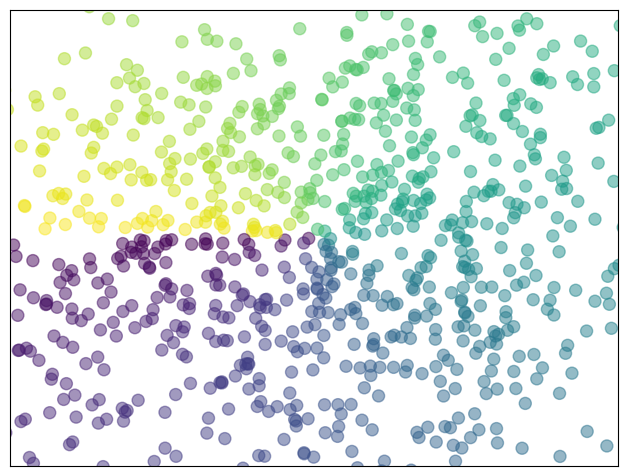

This figure's Python source:
import numpy as np
import matplotlib.pyplot as plt

n = 1024
X = np.random.normal(0, 1, n)
Y = np.random.normal(0, 1, n)
T = np.arctan2(Y, X)

plt.axes([0.025, 0.025, 0.95, 0.95])
plt.scatter(X, Y, s=75, c=T, alpha=.5)

plt.xlim(-1.5, 1.5), plt.xticks([])
plt.ylim(-1.5, 1.5), plt.yticks([])
